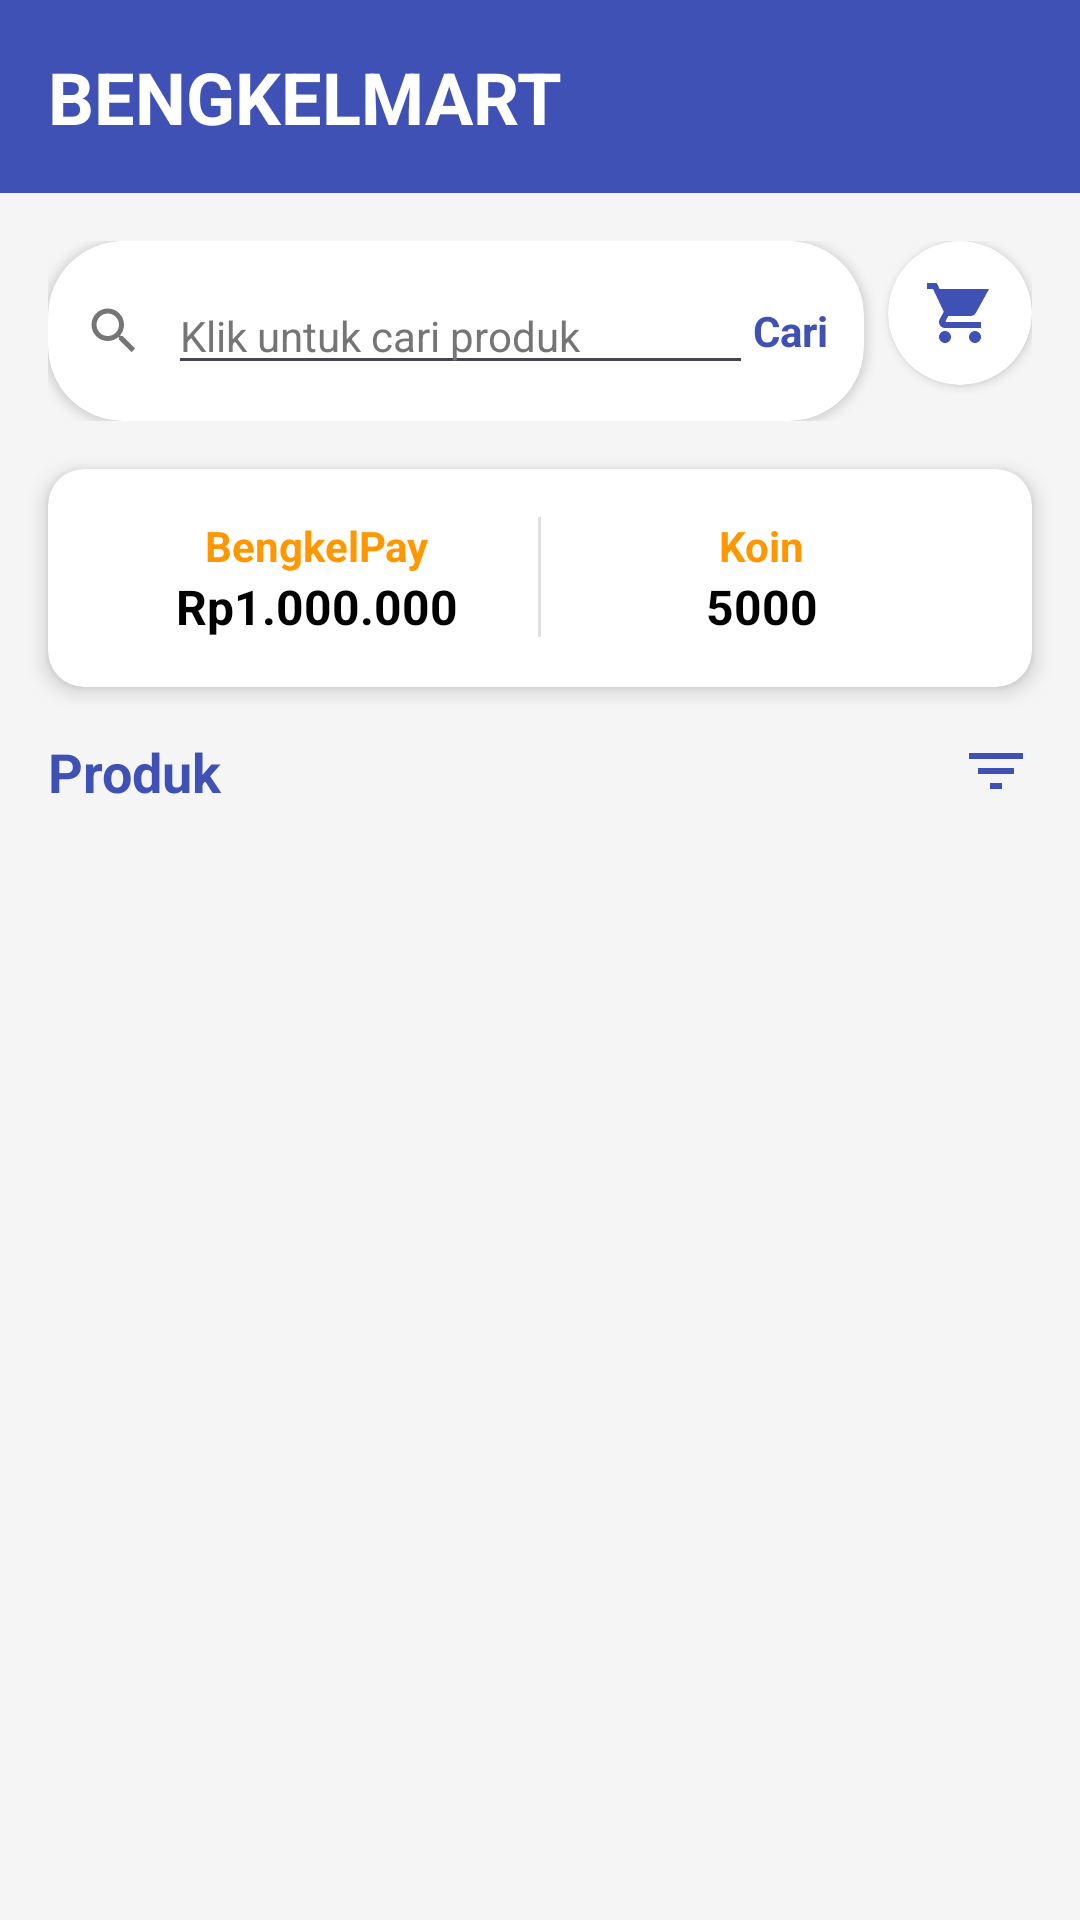

Android layout source for this screen:
<!-- AndroidManifest.xml: application theme Theme.BengkelHelp -->
<!-- res/layout/fragment_bengkel_mart.xml -->
<?xml version="1.0" encoding="utf-8"?>
<LinearLayout xmlns:android="http://schemas.android.com/apk/res/android"
    xmlns:app="http://schemas.android.com/apk/res-auto"
    android:layout_width="match_parent"
    android:layout_height="match_parent"
    android:background="@color/light_gray"
    android:orientation="vertical">

    
    <LinearLayout
        android:layout_width="match_parent"
        android:layout_height="wrap_content"
        android:background="@color/primary_blue"
        android:orientation="horizontal"
        android:padding="16dp">

        <TextView
            android:layout_width="0dp"
            android:layout_height="wrap_content"
            android:layout_weight="1"
            android:text="BENGKELMART"
            android:textColor="@color/white"
            android:textSize="24sp"
            android:textStyle="bold" />

    </LinearLayout>

    
    <LinearLayout
        android:layout_width="match_parent"
        android:layout_height="wrap_content"
        android:layout_margin="16dp"
        android:orientation="horizontal">

        <androidx.cardview.widget.CardView
            android:layout_width="0dp"
            android:layout_height="wrap_content"
            android:layout_weight="1"
            app:cardCornerRadius="25dp"
            app:cardElevation="2dp">

            <LinearLayout
                android:layout_width="match_parent"
                android:layout_height="wrap_content"
                android:gravity="center_vertical"
                android:orientation="horizontal"
                android:padding="12dp">

                <ImageView
                    android:layout_width="20dp"
                    android:layout_height="20dp"
                    android:layout_marginEnd="8dp"
                    android:src="@drawable/ic_search"
                    app:tint="@color/dark_gray" />

                <EditText
                    android:id="@+id/searchbarproduk"
                    android:layout_width="0dp"
                    android:layout_height="wrap_content"
                    android:layout_weight="1"
                    android:hint="@string/klik_untuk_cari_produk"
                    android:textColorHint="@color/dark_gray"
                    android:textSize="14sp" />

                <TextView
                    android:id="@+id/tombolsearchproduk"
                    android:layout_width="wrap_content"
                    android:layout_height="wrap_content"
                    android:text="@string/cari"
                    android:textColor="@color/primary_blue"
                    android:textSize="14sp"
                    android:textStyle="bold" />

            </LinearLayout>

        </androidx.cardview.widget.CardView>

        <androidx.cardview.widget.CardView
            android:id="@+id/cart_button"
            android:layout_width="wrap_content"
            android:layout_height="wrap_content"
            android:layout_marginStart="8dp"
            app:cardCornerRadius="25dp"
            app:cardElevation="2dp">

            <FrameLayout
                android:layout_width="48dp"
                android:layout_height="48dp">

                <ImageView
                    android:layout_width="24dp"
                    android:layout_height="24dp"
                    android:layout_gravity="center"
                    android:src="@drawable/ic_shopping_cart"
                    app:tint="@color/primary_blue" />

            </FrameLayout>

        </androidx.cardview.widget.CardView>

    </LinearLayout>

    
    <androidx.cardview.widget.CardView
        android:layout_width="match_parent"
        android:layout_height="wrap_content"
        android:layout_marginHorizontal="16dp"
        android:layout_marginBottom="16dp"
        app:cardCornerRadius="12dp"
        app:cardElevation="4dp">

        <LinearLayout
            android:layout_width="match_parent"
            android:layout_height="wrap_content"
            android:orientation="horizontal"
            android:padding="16dp">

            <LinearLayout
                android:layout_width="0dp"
                android:layout_height="wrap_content"
                android:layout_weight="1"
                android:gravity="center"
                android:orientation="vertical">

                <TextView
                    android:layout_width="wrap_content"
                    android:layout_height="wrap_content"
                    android:text="@string/bengkel_pay"
                    android:textColor="@color/accent_orange"
                    android:textSize="14sp"
                    android:textStyle="bold" />

                <TextView
                    android:layout_width="wrap_content"
                    android:layout_height="wrap_content"
                    android:text="Rp1.000.000"
                    android:textColor="@color/black"
                    android:textSize="16sp"
                    android:textStyle="bold" />

            </LinearLayout>

            <View
                android:layout_width="1dp"
                android:layout_height="40dp"
                android:background="@color/medium_gray" />

            <LinearLayout
                android:layout_width="0dp"
                android:layout_height="wrap_content"
                android:layout_weight="1"
                android:gravity="center"
                android:orientation="vertical">

                <TextView
                    android:layout_width="wrap_content"
                    android:layout_height="wrap_content"
                    android:text="@string/koin"
                    android:textColor="@color/accent_orange"
                    android:textSize="14sp"
                    android:textStyle="bold" />

                <TextView
                    android:layout_width="wrap_content"
                    android:layout_height="wrap_content"
                    android:text="5000"
                    android:textColor="@color/black"
                    android:textSize="16sp"
                    android:textStyle="bold" />

            </LinearLayout>

        </LinearLayout>

    </androidx.cardview.widget.CardView>

    
    <LinearLayout
        android:layout_width="match_parent"
        android:layout_height="wrap_content"
        android:layout_marginHorizontal="16dp"
        android:layout_marginBottom="8dp"
        android:orientation="horizontal">

        <TextView
            android:layout_width="0dp"
            android:layout_height="wrap_content"
            android:layout_weight="1"
            android:text="@string/produk"
            android:textColor="@color/primary_blue"
            android:textSize="18sp"
            android:textStyle="bold" />

        <ImageView
            android:layout_width="24dp"
            android:layout_height="24dp"
            android:src="@drawable/ic_filter"
            app:tint="@color/primary_blue" />

    </LinearLayout>

    
    <androidx.recyclerview.widget.RecyclerView
        android:id="@+id/rv_products"
        android:layout_width="match_parent"
        android:layout_height="0dp"
        android:layout_weight="1"
        android:paddingHorizontal="16dp" />

</LinearLayout>
<!-- resources referenced by this layout -->
<resources>
  <color name="accent_orange">#FFFF9800</color>
  <color name="black">#FF000000</color>
  <color name="dark_gray">#FF757575</color>
  <color name="light_gray">#FFF5F5F5</color>
  <color name="medium_gray">#FFE0E0E0</color>
  <color name="primary_blue">#FF3F51B5</color>
  <color name="white">#FFFFFFFF</color>
  <!-- drawable ic_filter (drawable) -->
  <vector xmlns:android="http://schemas.android.com/apk/res/android"
      android:width="24dp"
      android:height="24dp"
      android:viewportWidth="24"
      android:viewportHeight="24"
      android:tint="?attr/colorOnSurface">
      <path
          android:fillColor="@android:color/white"
          android:pathData="M10,18h4v-2h-4v2zM3,6v2h18L21,6L3,6zM6,13h12v-2L6,11v2z"/>
  </vector>
  <!-- drawable ic_search (drawable) -->
  <vector xmlns:android="http://schemas.android.com/apk/res/android"
      android:width="24dp"
      android:height="24dp"
      android:viewportWidth="24"
      android:viewportHeight="24"
      android:tint="?attr/colorOnSurface">
      <path
          android:fillColor="@android:color/white"
          android:pathData="M15.5,14h-0.79l-0.28,-0.27C15.41,12.59 16,11.11 16,9.5 16,5.91 13.09,3 9.5,3S3,5.91 3,9.5 5.91,16 9.5,16c1.61,0 3.09,-0.59 4.23,-1.57l0.27,0.28v0.79l5,4.99L20.49,19l-4.99,-5zM9.5,14C7.01,14 5,11.99 5,9.5S7.01,5 9.5,5 14,7.01 14,9.5 11.99,14 9.5,14z"/>
  </vector>
  <!-- drawable ic_shopping_cart (drawable) -->
  <vector xmlns:android="http://schemas.android.com/apk/res/android"
      android:width="24dp"
      android:height="24dp"
      android:viewportWidth="24"
      android:viewportHeight="24"
      android:tint="?attr/colorOnSurface">
      <path
          android:fillColor="@android:color/white"
          android:pathData="M7,18c-1.1,0 -2,0.9 -2,2s0.9,2 2,2 2,-0.9 2,-2 -0.9,-2 -2,-2zM1,2v2h2l3.6,7.59 -1.35,2.45c-0.16,0.28 -0.25,0.61 -0.25,0.96 0,1.1 0.9,2 2,2h12v-2L7.42,15c-0.14,0 -0.25,-0.11 -0.25,-0.25l0.03,-0.12L8.1,13h7.45c0.75,0 1.41,-0.41 1.75,-1.03L21.7,4H5.21l-0.94,-2L1,2zM17,18c-1.1,0 -2,0.9 -2,2s0.9,2 2,2 2,-0.9 2,-2 -0.9,-2 -2,-2z"/>
  </vector>
  <string name="bengkel_pay">BengkelPay</string>
  <string name="cari">Cari</string>
  <string name="klik_untuk_cari_produk">Klik untuk cari produk</string>
  <string name="koin">Koin</string>
  <string name="produk">Produk</string>
  <style name="Theme.BengkelHelp" parent="Base.Theme.BengkelHelp" />
  <style name="Base.Theme.BengkelHelp" parent="Theme.Material3.DayNight.NoActionBar">
          <item name="colorPrimary">@color/primary_blue</item>
          <item name="colorPrimaryVariant">@color/dark_blue</item>
          <item name="colorOnPrimary">@color/white</item>
          <item name="colorSecondary">@color/accent_orange</item>
          <item name="colorSecondaryVariant">@color/accent_yellow</item>
          <item name="colorOnSecondary">@color/white</item>
          <item name="android:statusBarColor">@color/primary_blue</item>
          <item name="android:navigationBarColor">@color/primary_blue</item>
      </style>
  <color name="dark_blue">#FF303F9F</color>
  <color name="accent_yellow">#FFFFC107</color>
</resources>
